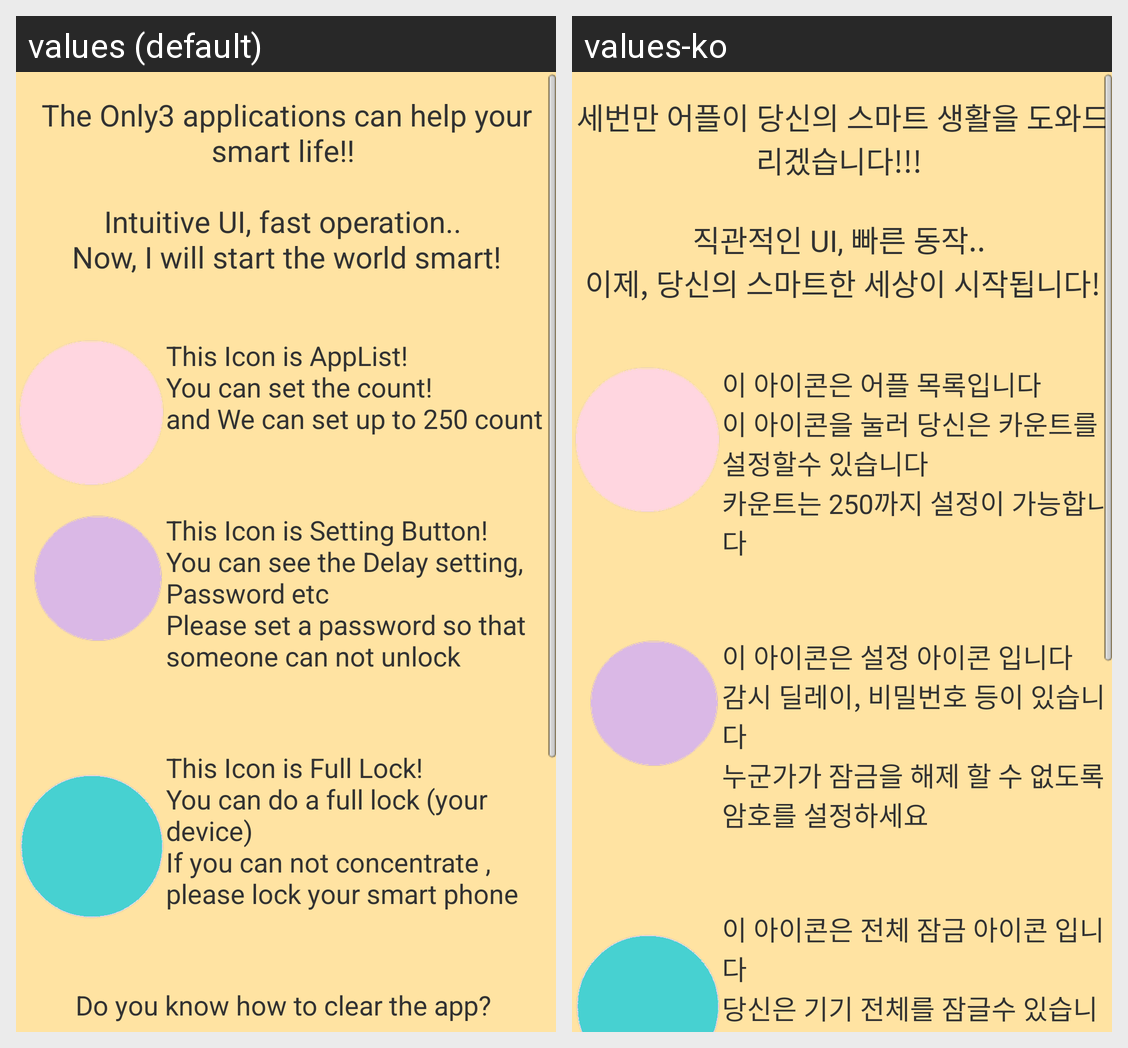

Locale-by-locale string values for the Android screen shown in this grid:
Android screen res/layout/guide_welcome.xml rendered under 2 locales, left to right: values (default), values-ko. Device: Nexus 5 (rendered at 1080×1920; each locale shown at half size, 540×960, under a caption strip naming it); theme AppTheme.
Strings drawn on this screen, with the default value and each locale's value (text and hints the layout hard-codes, and strings that could not be matched under every locale, appear in the picture but are not listed):

welcome_1
  values: The Only3 applications can help your smart life!! 
      
      Intuitive UI, fast operation.. 
      Now, I will start the world smart!
  values-ko: 세번만 어플이 당신의 스마트 생활을 도와드리겠습니다!!! 
      
      직관적인 UI, 빠른 동작.. 
      이제, 당신의 스마트한 세상이 시작됩니다!

welcome_2
  values: This Icon is AppList! 
      You can set the count! 
      and We can set up to 250 count
  values-ko: 이 아이콘은 어플 목록입니다 
      이 아이콘을 눌러 당신은 카운트를 설정할수 있습니다 
      카운트는 250까지 설정이 가능합니다

welcome_3
  values: This Icon is Setting Button! 
      You can see the Delay setting, Password etc 
      Please set a password so that someone can not unlock
  values-ko: 이 아이콘은 설정 아이콘 입니다 
      감시 딜레이, 비밀번호 등이 있습니다 
      누군가가 잠금을 해제 할 수 없도록 암호를 설정하세요

welcome_5
  values: This Icon is Full Lock! 
      You can do a full lock (your device) 
      If you can not concentrate , please lock your smart phone
  values-ko: 이 아이콘은 전체 잠금 아이콘 입니다 
      당신은 기기 전체를 잠글수 있습니다 
      만약 집중이 안될경우, 기기 전체를 잠구세요!
